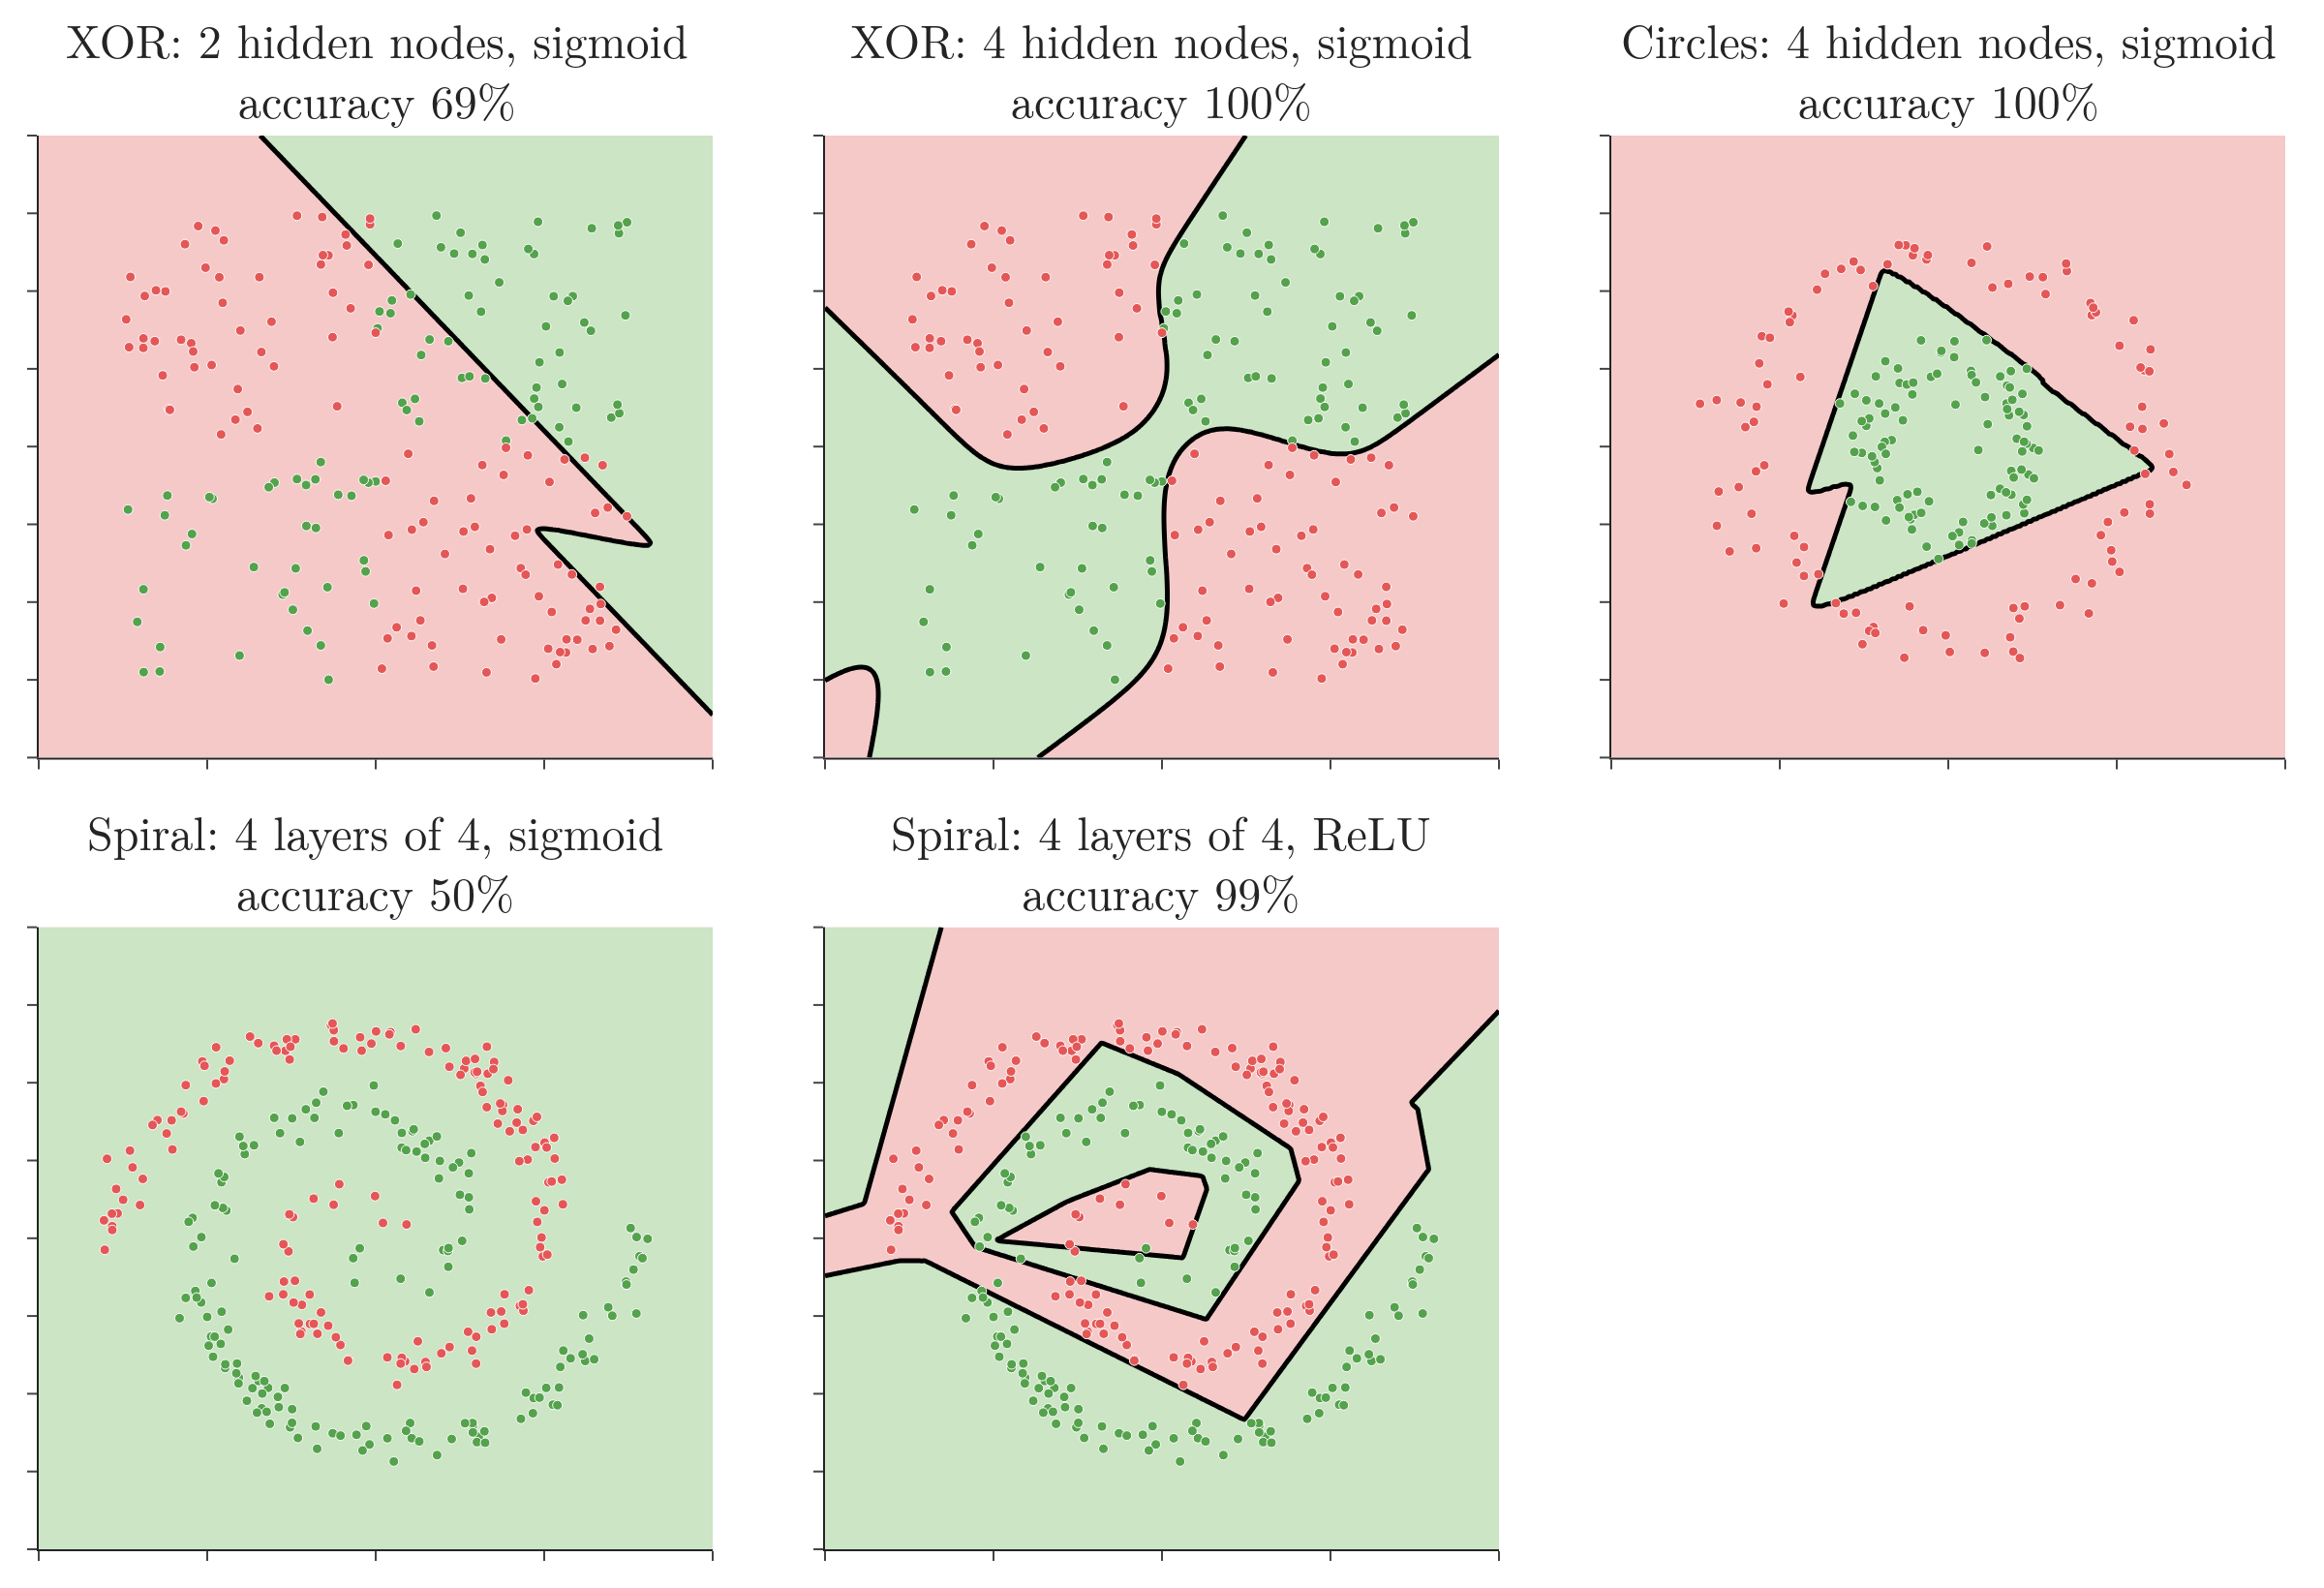

Python code for this plot:
"""MLPs on non-linear data (the TensorFlow Playground demos, rebuilt with scikit-learn's MLPClassifier).
Run: python playground.py -> playground.png/.pdf. The Notebook builds the same models."""
from pathlib import Path
import warnings
import numpy as np
import plotly.graph_objects as go
from plotly.subplots import make_subplots
from sklearn.datasets import make_circles
from sklearn.neural_network import MLPClassifier

warnings.filterwarnings("ignore")      # adam may stop at max_iter on the sigmoid spiral: that failure is the point
here = Path(__file__).parent


def datasets(seed=0):
    rng = np.random.default_rng(seed)
    Xx = rng.uniform(-3, 3, (200, 2))
    yx = (Xx[:, 0] * Xx[:, 1] > 0).astype(int)                      # XOR: same sign -> class 1
    Xc, yc = make_circles(200, noise=0.08, factor=0.4, random_state=seed)
    t = np.sqrt(rng.uniform(0, 1, 150)) * 3 * np.pi                  # two interleaved spirals
    arm = np.c_[t * np.cos(t), t * np.sin(t)] / 3
    Xs = np.r_[arm, -arm] + rng.normal(0, 0.15, (300, 2))
    ys = np.r_[np.zeros(150), np.ones(150)].astype(int)
    return {"xor": (Xx, yx), "circles": (Xc * 2.5, yc), "spiral": (Xs, ys)}


# (title, data, hidden layers, activation, solver, seed)
RUNS = [("XOR: 2 hidden nodes, sigmoid", "xor", (2,), "logistic", "lbfgs", 0),
        ("XOR: 4 hidden nodes, sigmoid", "xor", (4,), "logistic", "lbfgs", 1),
        ("Circles: 4 hidden nodes, sigmoid", "circles", (4,), "logistic", "lbfgs", 0),
        ("Spiral: 4 layers of 4, sigmoid", "spiral", (4, 4, 4, 4), "logistic", "adam", 0),
        ("Spiral: 4 layers of 4, ReLU", "spiral", (4, 4, 4, 4), "relu", "adam", 0)]


def fit_all():
    data = datasets()
    out = []
    for title, d, h, act, solver, seed in RUNS:
        X, y = data[d]
        clf = MLPClassifier(h, activation=act, solver=solver, max_iter=5000, random_state=seed).fit(X, y)
        out.append((title, X, y, clf))
    return out


if __name__ == "__main__":
    runs = fit_all()
    fig = make_subplots(2, 3, horizontal_spacing=0.05, vertical_spacing=0.12,
                        subplot_titles=[f"{t}<br>accuracy {c.score(X, y):.0%}" for t, X, y, c in runs])
    g = np.linspace(-4, 4, 250)
    G1, G2 = np.meshgrid(g, g)
    for k, (title, X, y, clf) in enumerate(runs):
        r, c = k // 3 + 1, k % 3 + 1
        Z = clf.predict_proba(np.c_[G1.ravel(), G2.ravel()])[:, 1].reshape(G1.shape)
        fig.add_trace(go.Contour(x=g, y=g, z=Z, zmin=0, zmax=1, showscale=False, hoverinfo="skip",
                                 colorscale=[[0, "#F6C9C9"], [0.5, "#FFFFFF"], [1, "#CBE5C5"]],
                                 contours=dict(start=0.5, end=0.5, size=1), line=dict(width=2.5, color="black")), r, c)
        for lab, col in [(1, "#54A24B"), (0, "#E45756")]:
            m = y == lab
            fig.add_trace(go.Scatter(x=X[m, 0], y=X[m, 1], mode="markers", showlegend=False,
                                     marker=dict(color=col, size=5, line=dict(color="white", width=0.5))), r, c)
        fig.update_xaxes(range=[-4, 4], showticklabels=False, row=r, col=c)
        fig.update_yaxes(range=[-4, 4], showticklabels=False, row=r, col=c)
        print(title, round(clf.score(X, y), 3))
    fig.update_annotations(font=dict(size=24))
    fig.update_layout(template="simple_white", width=1200, height=820, font=dict(family="Latin Modern Roman", size=16),
                      margin=dict(l=20, r=20, t=70, b=20))
    fig.write_image(here / "playground.png", scale=2)
    fig.write_image(here / "playground.pdf")
